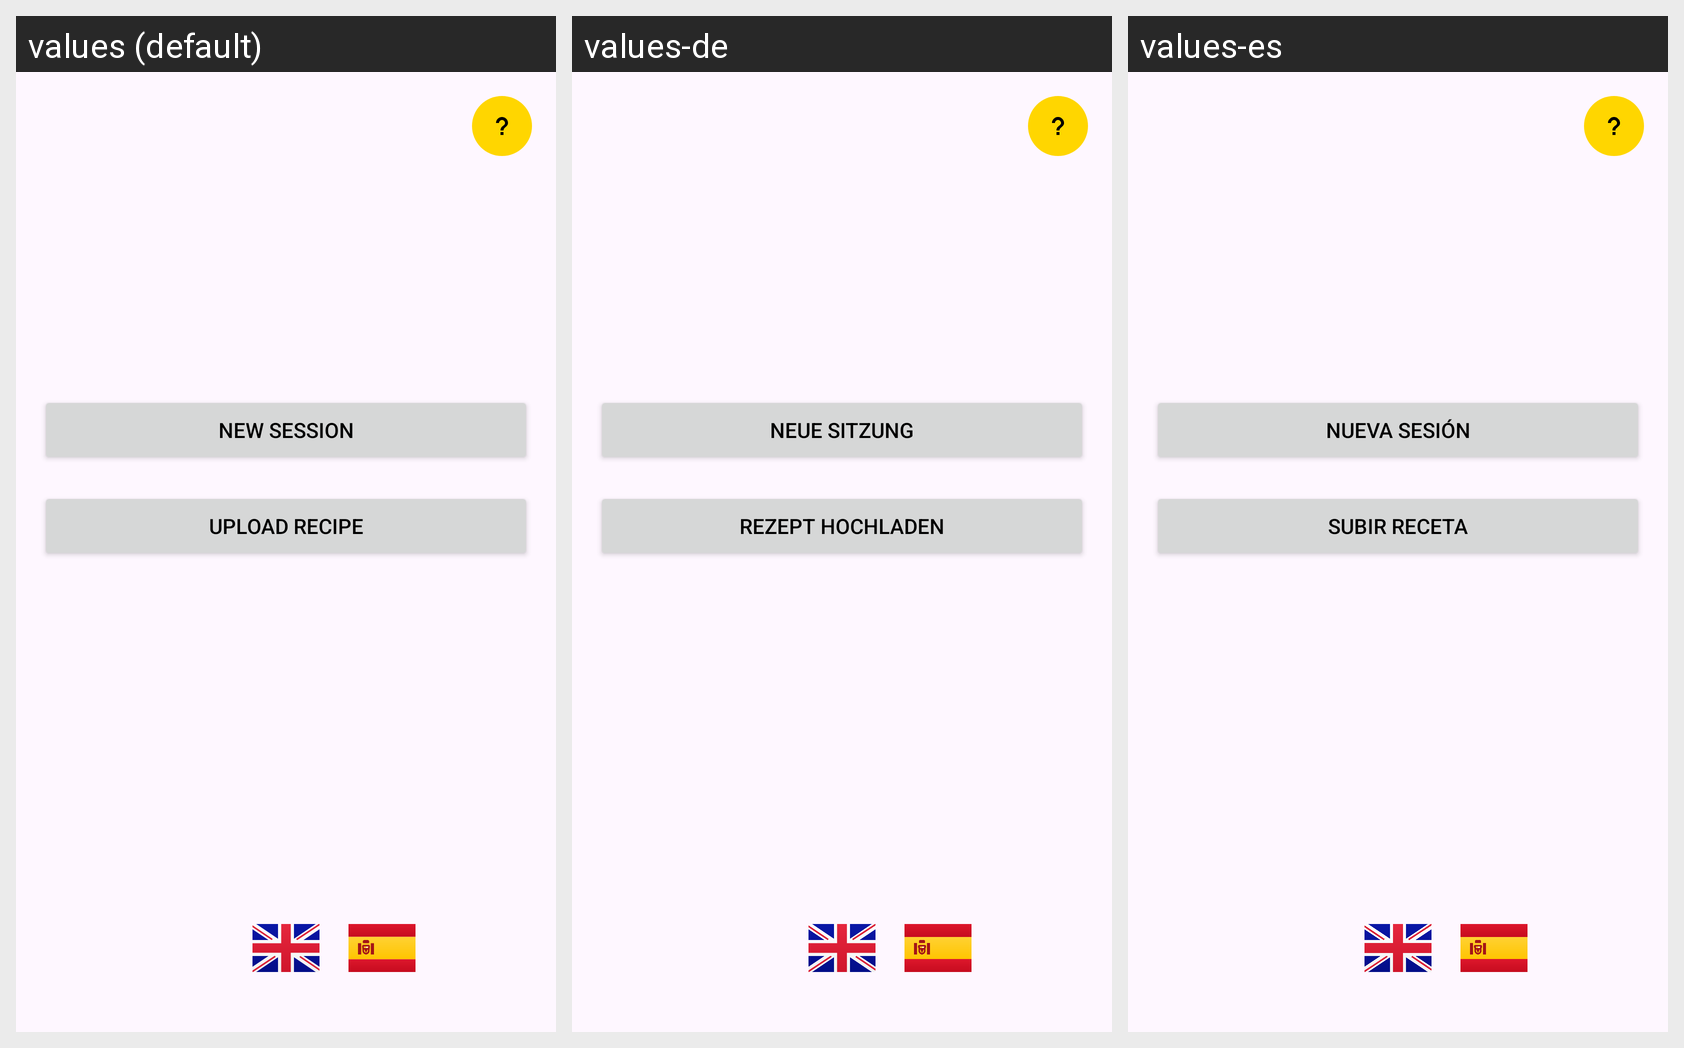

This grid shows one Android layout under several languages. Give, for every string resource on the screen, its name, the default text and each shown locale's text.
Android screen res/layout/activity_welcome.xml rendered under 3 locales, left to right: values (default), values-de, values-es. Device: Nexus 5 (rendered at 1080×1920; each locale shown at half size, 540×960, under a caption strip naming it); theme Theme.Yumly.
Strings drawn on this screen, with the default value and each locale's value (text and hints the layout hard-codes, and strings that could not be matched under every locale, appear in the picture but are not listed):

new_session_button_text
  values: New session
  values-de: Neue Sitzung
  values-es: Nueva sesión

upload_recipe_button_text
  values: Upload recipe
  values-de: Rezept hochladen
  values-es: Subir receta
